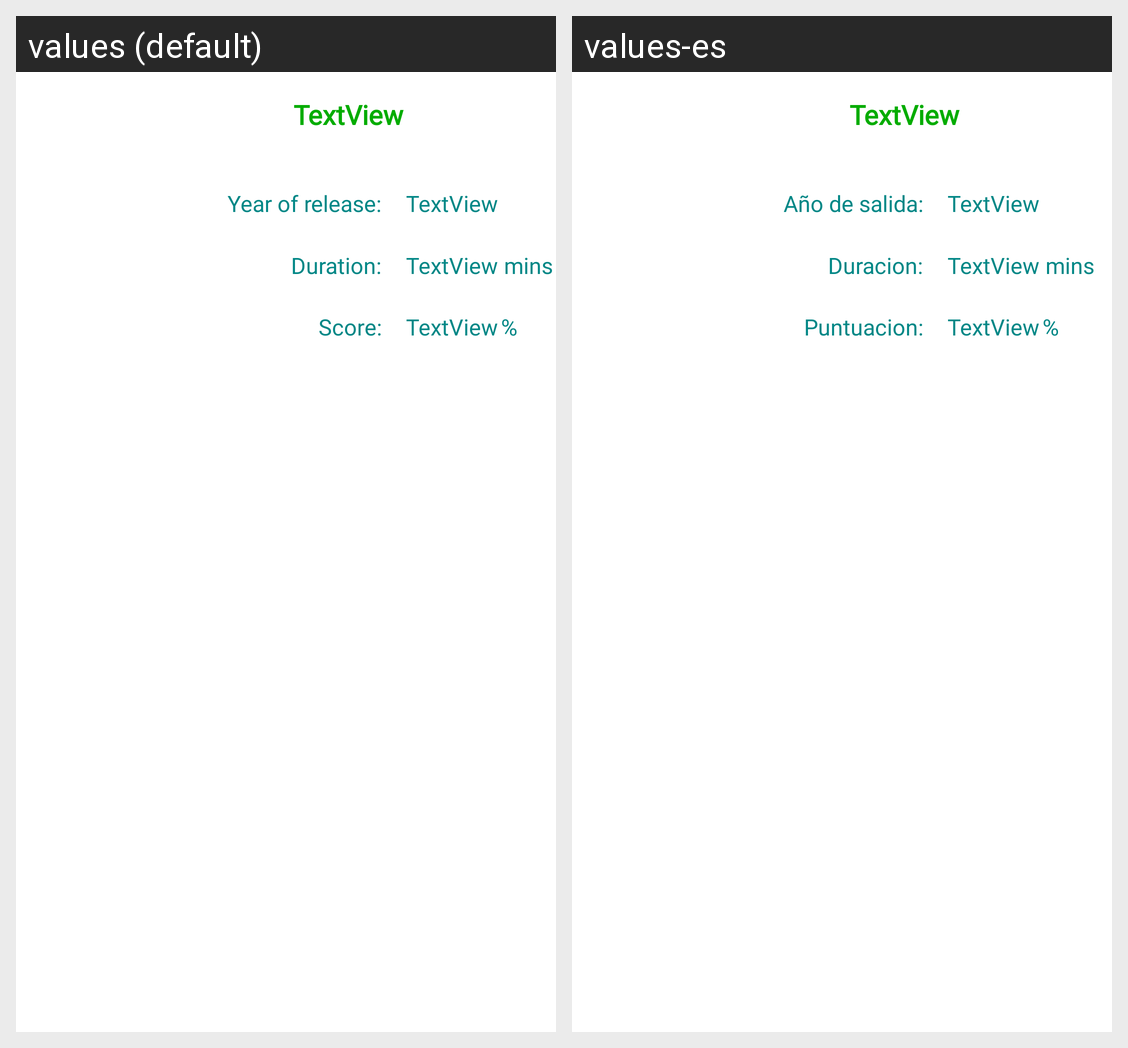

Translations of the strings shown on this Android screen, per locale in the grid:
Android screen res/layout/film_item.xml rendered under 2 locales, left to right: values (default), values-es. Device: Nexus 5 (rendered at 1080×1920; each locale shown at half size, 540×960, under a caption strip naming it); theme Theme.ProyectoInicio.
Strings drawn on this screen, with the default value and each locale's value (text and hints the layout hard-codes, and strings that could not be matched under every locale, appear in the picture but are not listed):

duration
  values: Duration:
  values-es: Duracion:

year
  values: Year of release:
  values-es: Año de salida:

score
  values: Score:
  values-es: Puntuacion:

minutes
  values: mins
  values-es: mins  [not translated; the default value is used]

percentaje
  values: %
  values-es: %  [not translated; the default value is used]
